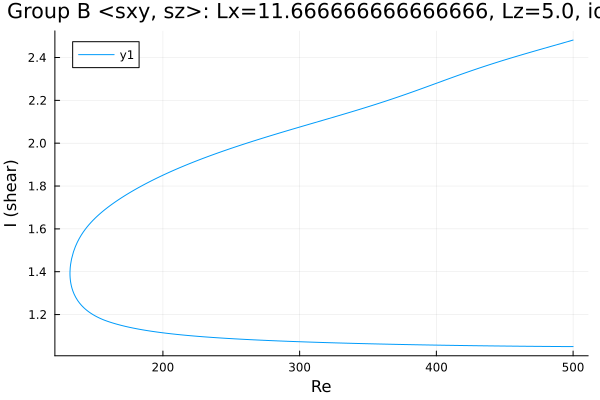

Data behind this chart, as committed beside it:
Re, shear
500.0, 1.05
498.9, 1.05
497.5, 1.05
496.1, 1.05
494.7, 1.051
493.3, 1.051
491.9, 1.051
490.4, 1.051
489, 1.051
487.6, 1.051
486.2, 1.051
484.8, 1.051
483.4, 1.051
482, 1.051
480.5, 1.051
479.1, 1.051
477.7, 1.051
476.3, 1.051
474.9, 1.051
473.5, 1.051
472.1, 1.052
470.6, 1.052
469.2, 1.052
467.8, 1.052
466.4, 1.052
465, 1.052
463.6, 1.052
462.2, 1.052
460.7, 1.052
459.3, 1.052
457.9, 1.052
456.5, 1.052
455.1, 1.053
453.7, 1.053
452.3, 1.053
450.8, 1.053
450.2, 1.053
448.8, 1.053
447.3, 1.053
445.9, 1.053
444.5, 1.053
443.1, 1.053
441.7, 1.053
440.3, 1.054
438.9, 1.054
437.4, 1.054
436, 1.054
434.6, 1.054
433.2, 1.054
431.8, 1.054
430.4, 1.054
429, 1.055
427.5, 1.055
426.1, 1.055
424.7, 1.055
423.3, 1.055
421.9, 1.055
420.5, 1.055
419.1, 1.055
417.6, 1.056
... 528 more rows
